Run: headless pygame with SDL's dummy video driver; simulated clock (each Clock.tick advances the game by its frame time, no real sleeping); random seed 0; keys injected as events and as key.get_pressed() state; mouse plan: one left click at the window centre at the start of phase 2, then a move to the lower-right quarter at the start of phase 3.
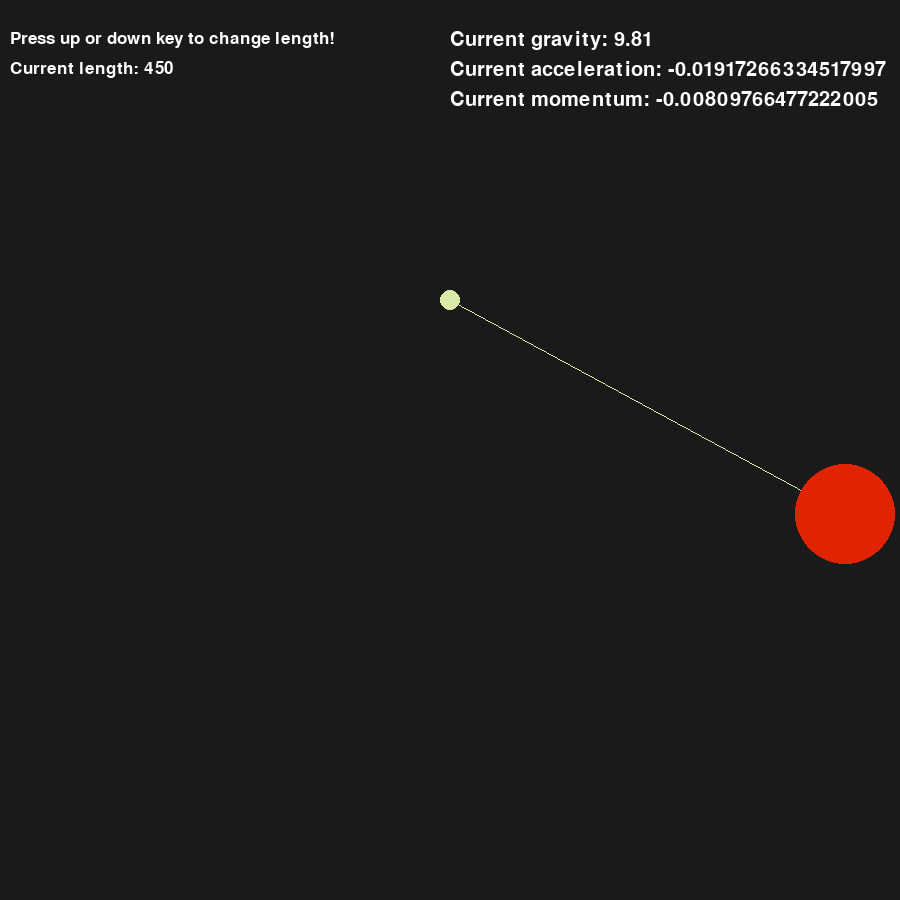
Frame 1 of 4 · flips 1–60 · no input
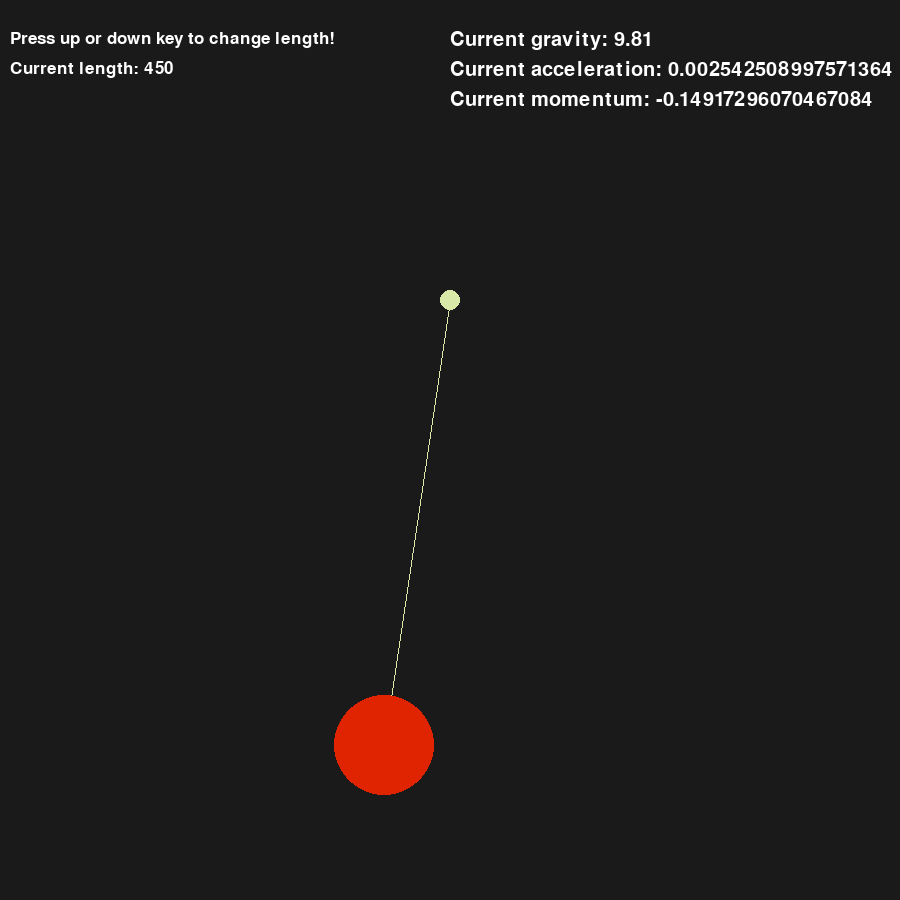
Frame 2 of 4 · flips 61–180 · clicked the window centre · tapped SPACE, RETURN · held RIGHT (→), D
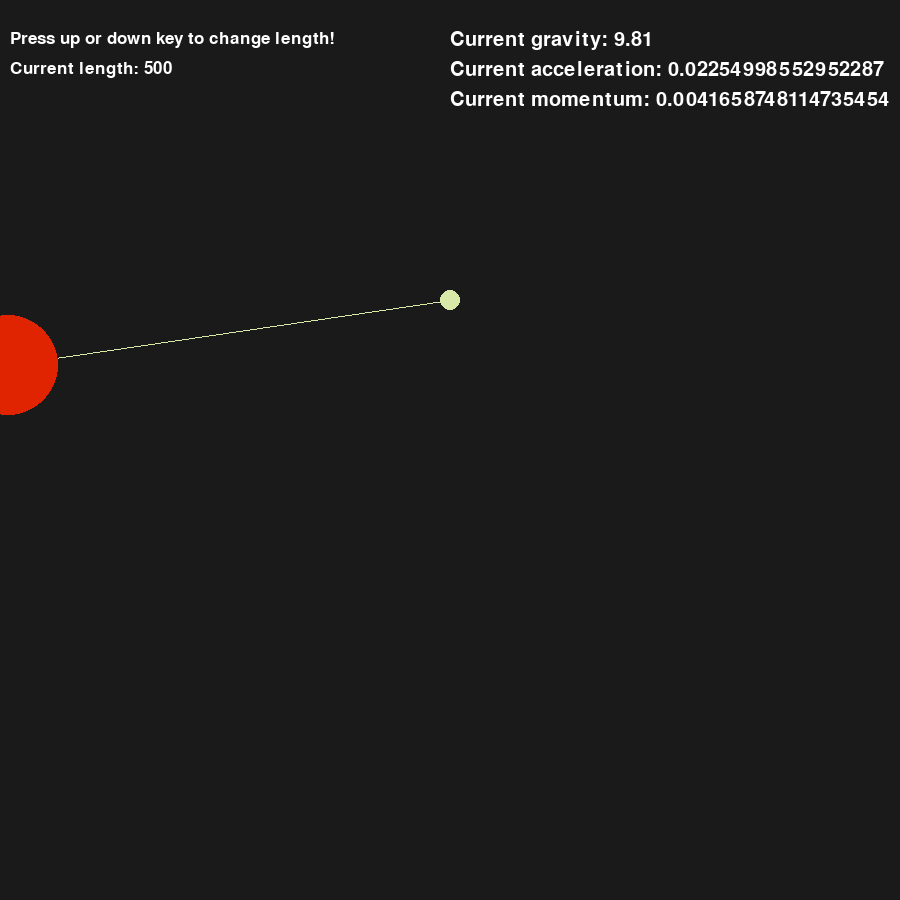
Frame 3 of 4 · flips 181–300 · moved the mouse to the lower-right quarter · held DOWN (↓), S
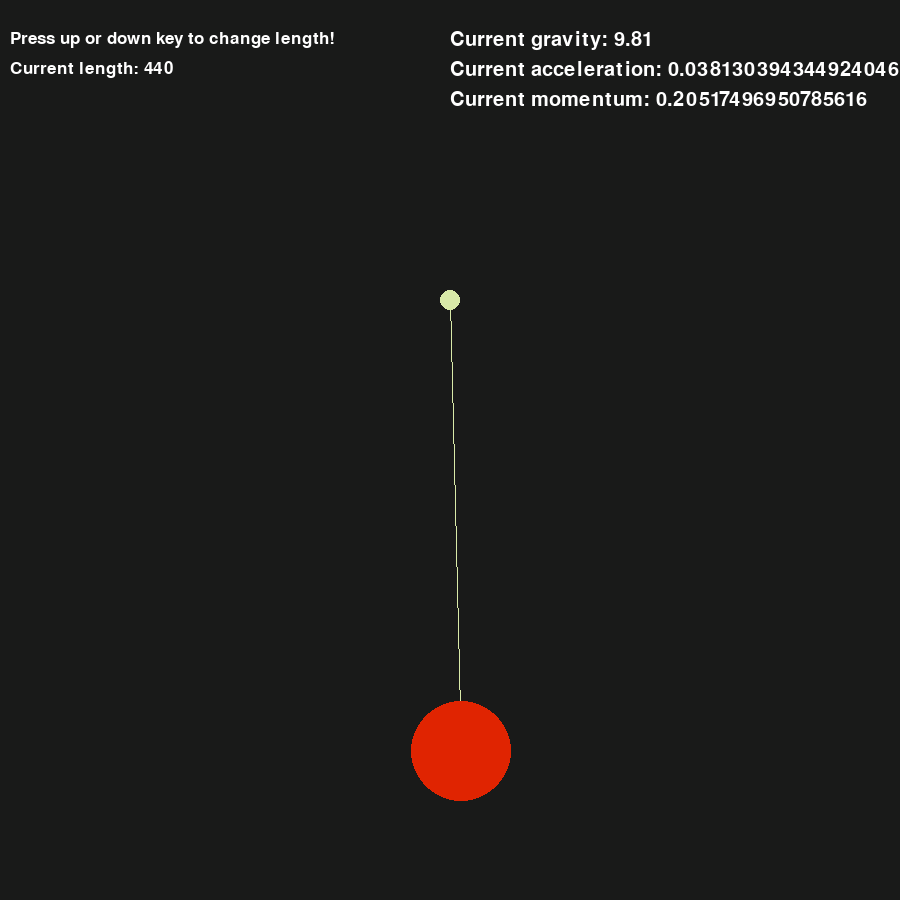
Frame 4 of 4 · flips 301–420 · held LEFT (←), A, UP (↑), W

The pygame program that drew these frames:

import pygame

from math import pi, sin, cos, floor, atan2

height = 900
width = 900


win = pygame.display.set_mode((width, height))
pygame.display.set_caption("Pendulum Simulation")

objects_group = []

pygame.font.init()

debug_font = pygame.font.SysFont('Bauhuas 93', 30)
hint_font = pygame.font.SysFont('Bauhaus 93', 26)



def draw_text(text, font, text_col, x, y):
    img = font.render(text, True, text_col)
    win.blit(img,(x, y))

class Origin():
    def __init__(self, x, y, color=(216, 233, 168)):
        self.x = x
        self.y = y
        self.radius = 10
        self.color = color

    def draw(self):
        pygame.draw.circle(win, self.color, (self.x, self.y), self.radius)
##########################################################################################


k = 10
m = 1
gravity = 9.81
dt = 1e-3
class Ball():
    
    def __init__(self, rd, angle, length, color=(224, 36, 1)):
        self.rd = rd
        self.angle = angle
        self.radius = 50
        self.color = color
        self.origin = Origin(width // 2, height//3)
        #self.angle = pi/4
        self.angle_velocity = .1
        self.angle_acceleration = 0
        self.rd_acceleration = 0
        self.len = length
        self.timer = 0
        self.rd_velocity = 0
        self.x = self.rd * sin(self.angle) + self.origin.x
        self.y = self.rd * cos(self.angle) + self.origin.y

    def math_update(self):
        # сто тиков, но отрисловывает один
        for i in range(100):
            self.angle_acceleration = (-1 * gravity * sin(self.angle) +  2 *  self.rd_velocity * self.angle_velocity) /  self.rd
            self.rd_acceleration = self.angle_velocity ** 2 * self.rd_velocity + gravity * cos(self.angle) - k/m * (self.rd - self.len)
            
            self.angle_velocity += self.angle_acceleration * dt
            self.rd_velocity += self.rd_acceleration * dt

            self.angle += self.angle_velocity * dt
            self.rd += self.rd_velocity * dt
            self.x = self.rd * sin(self.angle) + self.origin.x
            self.y= self.rd * cos(self.angle) + self.origin.y

    def draw(self):

        self.origin.draw()
        pygame.draw.line(win, (216, 233, 168), (self.origin.x, self.origin.y), (self.x, self.y))
        pygame.draw.circle(win, self.color, (self.x, self.y), self.radius)

        #поменять
        draw_text(f"Current gravity: {gravity}", debug_font, (255,255,255), width // 2, 30)
        draw_text(f"Current acceleration: {self.angle_acceleration}", debug_font, (255,255,255), width // 2, 60)
        draw_text(f"Current momentum: {self.angle_velocity}", debug_font, (255,255,255), width // 2, 90)
        draw_text(f"Press up or down key to change length! ", hint_font, (255,255,255), 10, 30)
        draw_text(f"Current length: {self.len} ", hint_font, (255,255,255), 10, 60)


class Pendulum(Ball):
    def __init__(self, rd, angle, length):
        Ball.__init__(self, rd, angle, length)


# def update(window, obj_group):
#     win.fill((25, 26, 25)) #закрасить поле 
#     for obj in obj_group:
#         obj.draw()
#     pygame.display.update()


def main():

    run = True
    clock = pygame.time.Clock()

    # p_origin = Origin(width // 2, height // 2 - 200)
    pendulum = Pendulum(450, pi/4, 450)
    # objects_group.append(p_origin)
    objects_group.append(pendulum)

    dragging = False
    while run:
        speed = 0
        clock.tick(60)
        for event in pygame.event.get():
            if event.type == pygame.QUIT:
                run = False
                pygame.quit()
            key = pygame.key.get_pressed()
            if key[pygame.K_ESCAPE]:
                run = False
                pygame.quit()
            if key[pygame.K_UP]:
                pendulum.len -= 10
            if key[pygame.K_DOWN]:
                pendulum.len += 10
            if key[pygame.K_r]:
                # reset pendulum position, physics
                pendulum.angle_velocity = .1
                pendulum.angle_acceleration = 0
                pendulum.angle = pi/4
                pendulum.timer = 0
          
            
                
            elif event.type == pygame.MOUSEBUTTONDOWN:
            # Проверка, была ли нажата мышь в пределах шарика
                if pendulum.x - pendulum.radius < event.pos[0] < pendulum.x + pendulum.radius and \
                        pendulum.y - pendulum.radius < event.pos[1] < pendulum.y + pendulum.radius:
                    dragging = True
            elif event.type == pygame.MOUSEBUTTONUP:
                dragging = False
                  #i want to play with velocity
            elif event.type == pygame.MOUSEMOTION:
                dx, dy = event.rel
                
        win.fill((25, 26, 25))
        
        if dragging:
            # Если мышь зажата, обновляем позицию шарика
            pos_m = pygame.mouse.get_pos() # massiv
            
            pendulum.x = pos_m[0]
            pendulum.y = pos_m[1]
            pendulum.rd = ((pendulum.x - pendulum.origin.x)** 2 + (pendulum.y - pendulum.origin.y)** 2)**0.5
            pendulum.angle = atan2 ((pendulum.x - pendulum.origin.x), (pendulum.y - pendulum.origin.y)) # atan2 вернет угол с учетом ориентации
            pendulum.rd_velocity = ((dx) ** 2 + (dy) ** 2) ** 0.5
            pendulum.angle_velocity = (dy*cos(pendulum.angle) - dx * sin(pendulum.angle)) / pendulum.rd

                
        else:
            pendulum.math_update()
        pendulum.draw()
        pygame.display.update()
            
        
        #update(win, objects_group)

main()
